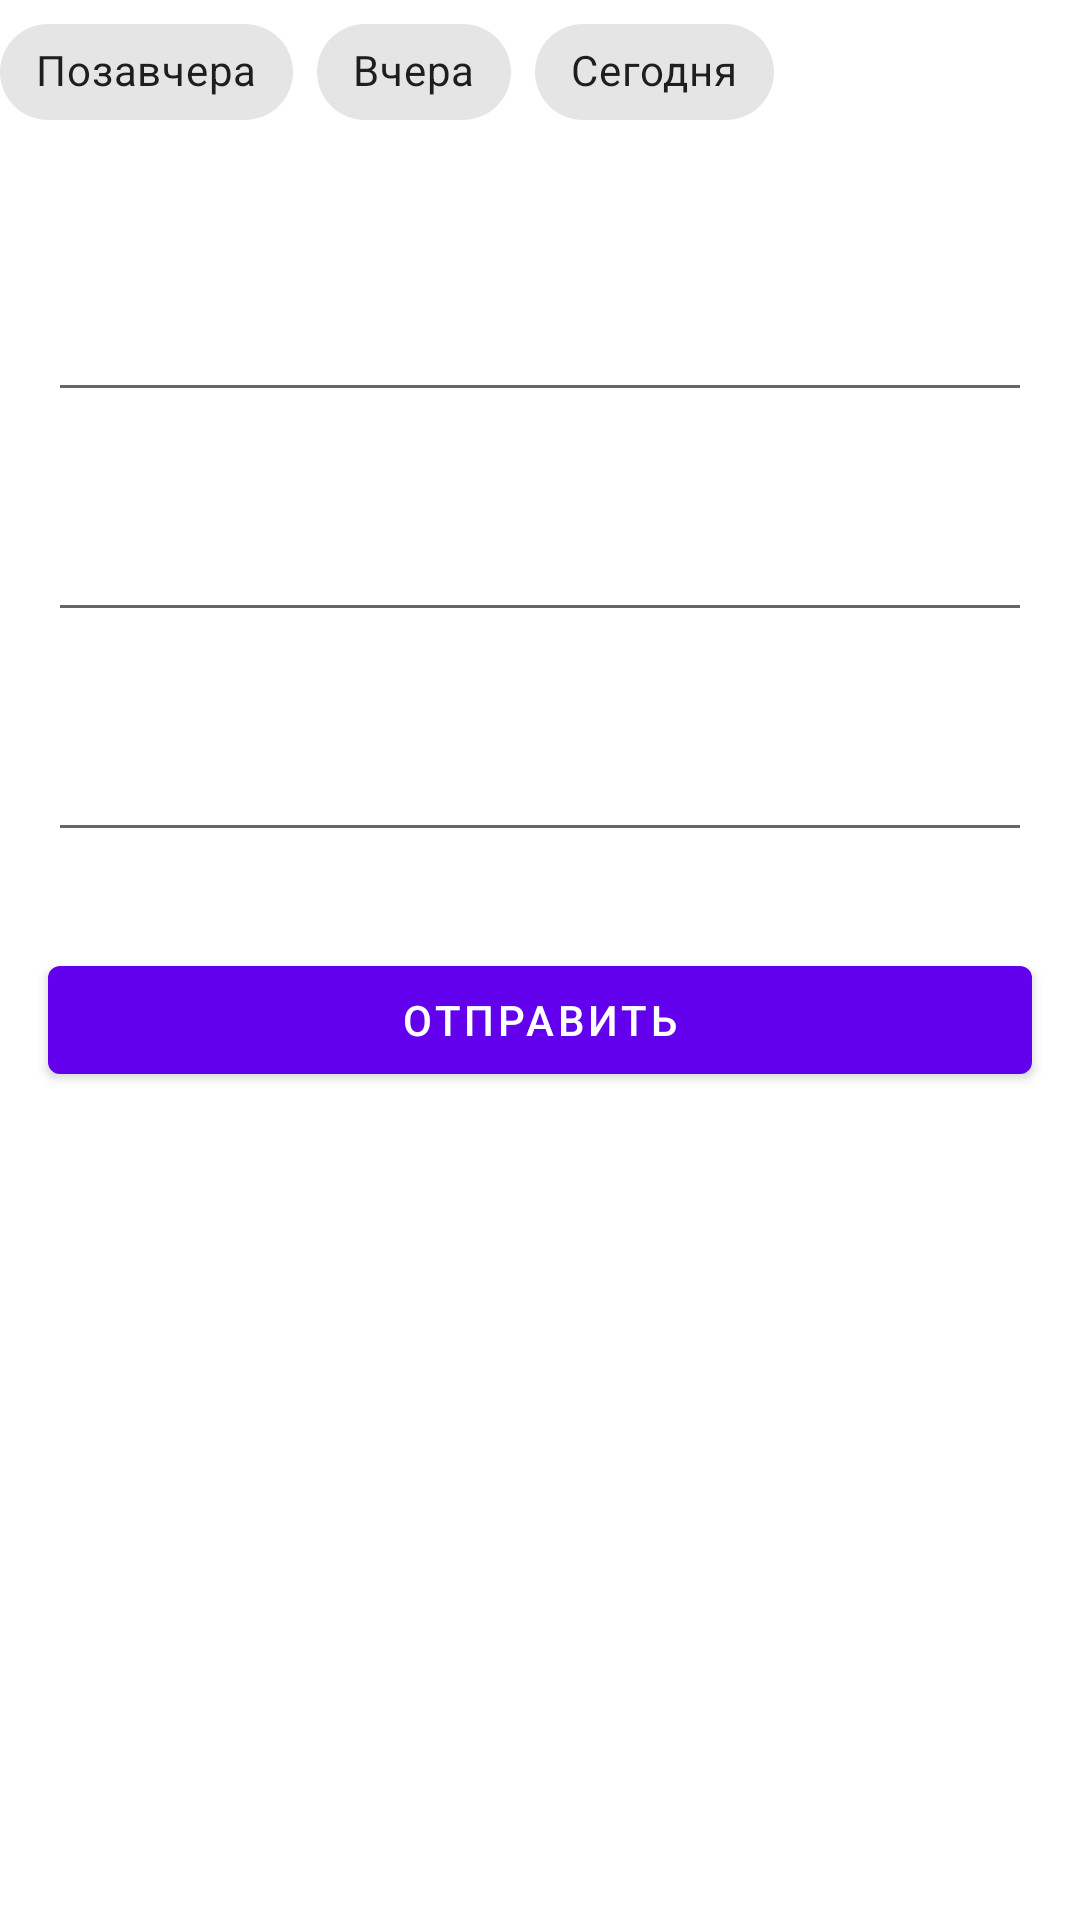

Write the Android layout XML for this screen, with the resource values it uses.
<!-- AndroidManifest.xml: application theme Theme.MaterialApp -->
<!-- res/layout/fragment_picture_of_the_day.xml -->
<?xml version="1.0" encoding="utf-8"?>
<LinearLayout xmlns:android="http://schemas.android.com/apk/res/android"
    xmlns:app="http://schemas.android.com/apk/res-auto"
    android:id="@+id/picture_of_day_fragment"
    android:layout_width="match_parent"
    android:layout_height="match_parent"
    android:orientation="vertical">

    <ScrollView
        android:layout_width="match_parent"
        android:layout_height="match_parent">

        <LinearLayout
            android:layout_width="match_parent"
            android:layout_height="match_parent"
            android:orientation="vertical">

            <com.google.android.material.chip.ChipGroup
                android:id="@+id/chip_group"
                android:layout_width="match_parent"
                android:layout_height="wrap_content"
                app:singleSelection="true">

                <com.google.android.material.chip.Chip
                    android:id="@+id/before_yesterday_chip"
                    style="@style/Widget.MaterialComponents.Chip.Action"
                    android:layout_width="wrap_content"
                    android:layout_height="wrap_content"
                    android:text="@string/before_yesterday" />


                <com.google.android.material.chip.Chip
                    android:id="@+id/yesterday_chip"
                    style="@style/Widget.MaterialComponents.Chip.Action"
                    android:layout_width="wrap_content"
                    android:layout_height="wrap_content"
                    android:text="@string/yesterday" />

                <com.google.android.material.chip.Chip
                    android:id="@+id/today_chip"
                    style="@style/Widget.MaterialComponents.Chip.Action"
                    android:layout_width="wrap_content"
                    android:layout_height="wrap_content"
                    android:text="@string/today" />

            </com.google.android.material.chip.ChipGroup>

            <ImageView
                android:id="@+id/picture_of_day_imageview"
                android:layout_width="wrap_content"
                android:layout_height="wrap_content"
                android:layout_margin="@dimen/margin" />


            <com.google.android.material.textfield.TextInputEditText
                android:id="@+id/title_text_picture_edit_text"
                android:layout_width="match_parent"
                android:layout_height="wrap_content"
                android:layout_margin="@dimen/margin" />

            <com.google.android.material.textfield.TextInputEditText
                android:id="@+id/explanation_text_picture_edit_text"
                android:layout_width="match_parent"
                android:layout_height="wrap_content"
                android:layout_margin="@dimen/margin" />


            <com.google.android.material.textfield.TextInputEditText
                android:id="@+id/input_wiki_text_edit_text"
                android:layout_width="match_parent"
                android:layout_height="wrap_content"
                android:layout_margin="@dimen/margin" />

            <com.google.android.material.button.MaterialButton
                android:id="@+id/search_wikki_button"
                android:layout_width="match_parent"
                android:layout_height="wrap_content"
                android:layout_margin="@dimen/margin"
                android:text="@string/wikibutton" />
        </LinearLayout>
    </ScrollView>
</LinearLayout>
<!-- resources referenced by this layout -->
<resources>
  <dimen name="margin">16dp</dimen>
  <string name="before_yesterday">Позавчера</string>
  <string name="today">Сегодня</string>
  <string name="wikibutton">Отправить</string>
  <string name="yesterday">Вчера</string>
  <style name="Theme.MaterialApp" parent="Theme.MaterialComponents.DayNight.NoActionBar">
          
          <item name="colorPrimary">@color/purple_500</item>
          <item name="colorPrimaryVariant">@color/purple_700</item>
          <item name="colorOnPrimary">@color/white</item>
          
          <item name="colorSecondary">@color/teal_200</item>
          <item name="colorSecondaryVariant">@color/teal_700</item>
          <item name="colorOnSecondary">@color/black</item>
          
          <item name="android:statusBarColor" tools:targetApi="l">?attr/colorPrimaryVariant</item>
          
      </style>
  <color name="purple_500">#FF6200EE</color>
  <color name="purple_700">#FF3700B3</color>
  <color name="white">#FFFFFFFF</color>
  <color name="teal_200">#FF03DAC5</color>
  <color name="teal_700">#FF018786</color>
  <color name="black">#FF000000</color>
</resources>
